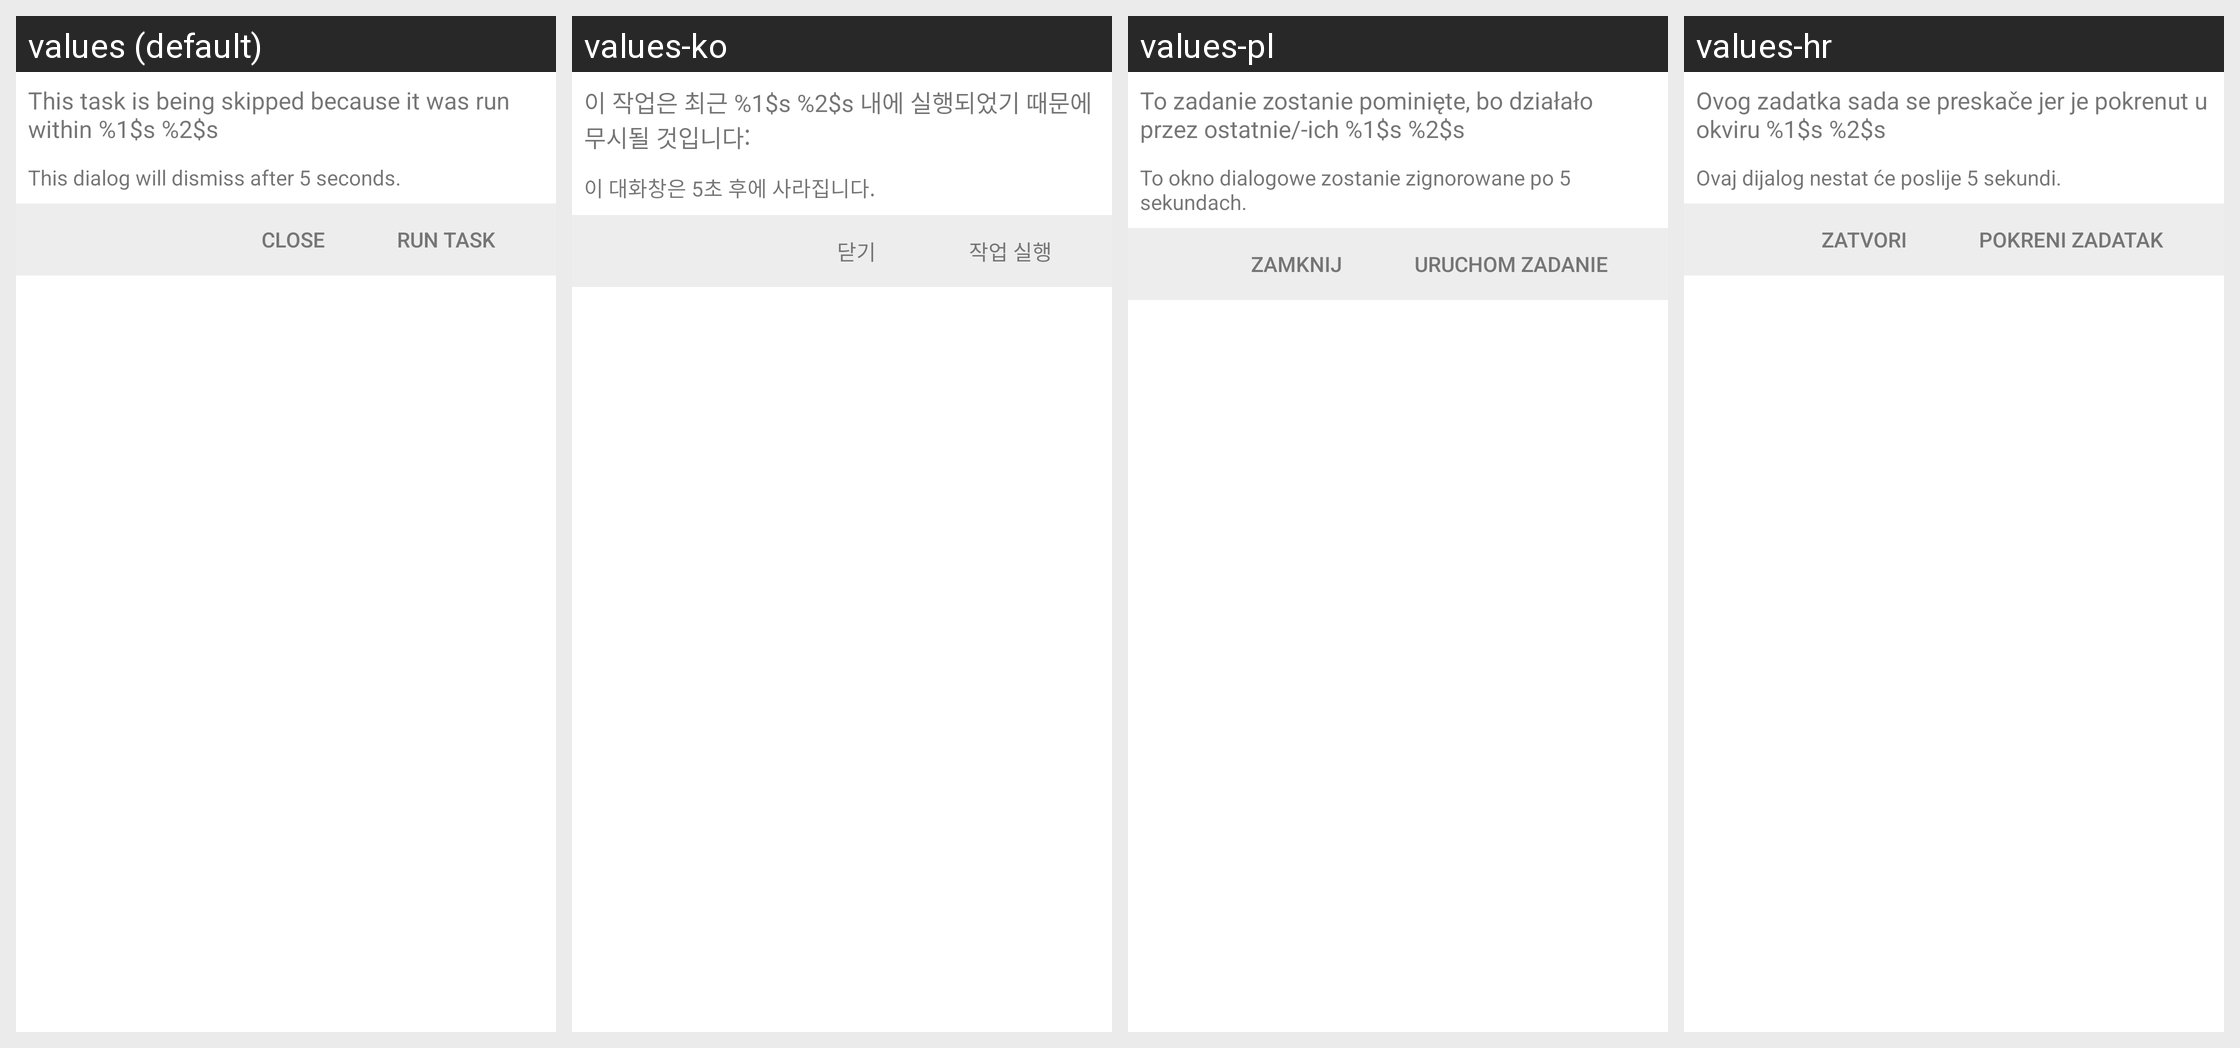

The Android screen above is rendered under several locales of the same app. Produce the string resources it draws, with the default and per-locale values.
Android screen res/layout/activity_override_dialog.xml rendered under 4 locales, left to right: values (default), values-ko, values-pl, values-hr. Device: Nexus 5 (rendered at 1080×1920; each locale shown at half size, 540×960, under a caption strip naming it); theme Theme.MaterialComponents.DayNight.NoActionBar.
Other locales in the repository, not shown: values-da, values-de, values-el, values-es, values-fr, values-hu, values-it, values-ja, values-nl, values-pt, values-ru, values-zh-rCN, values-zh-rTW.
Strings drawn on this screen, with the default value and each locale's value (text and hints the layout hard-codes, and strings that could not be matched under every locale, appear in the picture but are not listed):

limitThreshholdOverrideDialogPrefix
  values: This task is being skipped because it was run within %1$s %2$s
  values-ko: 이 작업은 최근 %1$s %2$s 내에 실행되었기 때문에 무시될 것입니다:
  values-pl: To zadanie zostanie pominięte, bo działało przez ostatnie/-ich %1$s %2$s
  values-hr: Ovog zadatka sada se preskače jer je pokrenut u okviru %1$s %2$s

limitThreshholdOverrideDialogSuffix
  values: This dialog will dismiss after 5 seconds.
  values-ko: 이 대화창은 5초 후에 사라집니다.
  values-pl: To okno dialogowe zostanie zignorowane po 5 sekundach.
  values-hr: Ovaj dijalog nestat će poslije 5 sekundi.

dialogClose
  values: Close
  values-ko: 닫기
  values-pl: Zamknij
  values-hr: Zatvori

dialog_run
  values: Run Task
  values-ko: 작업 실행
  values-pl: Uruchom zadanie
  values-hr: Pokreni zadatak
